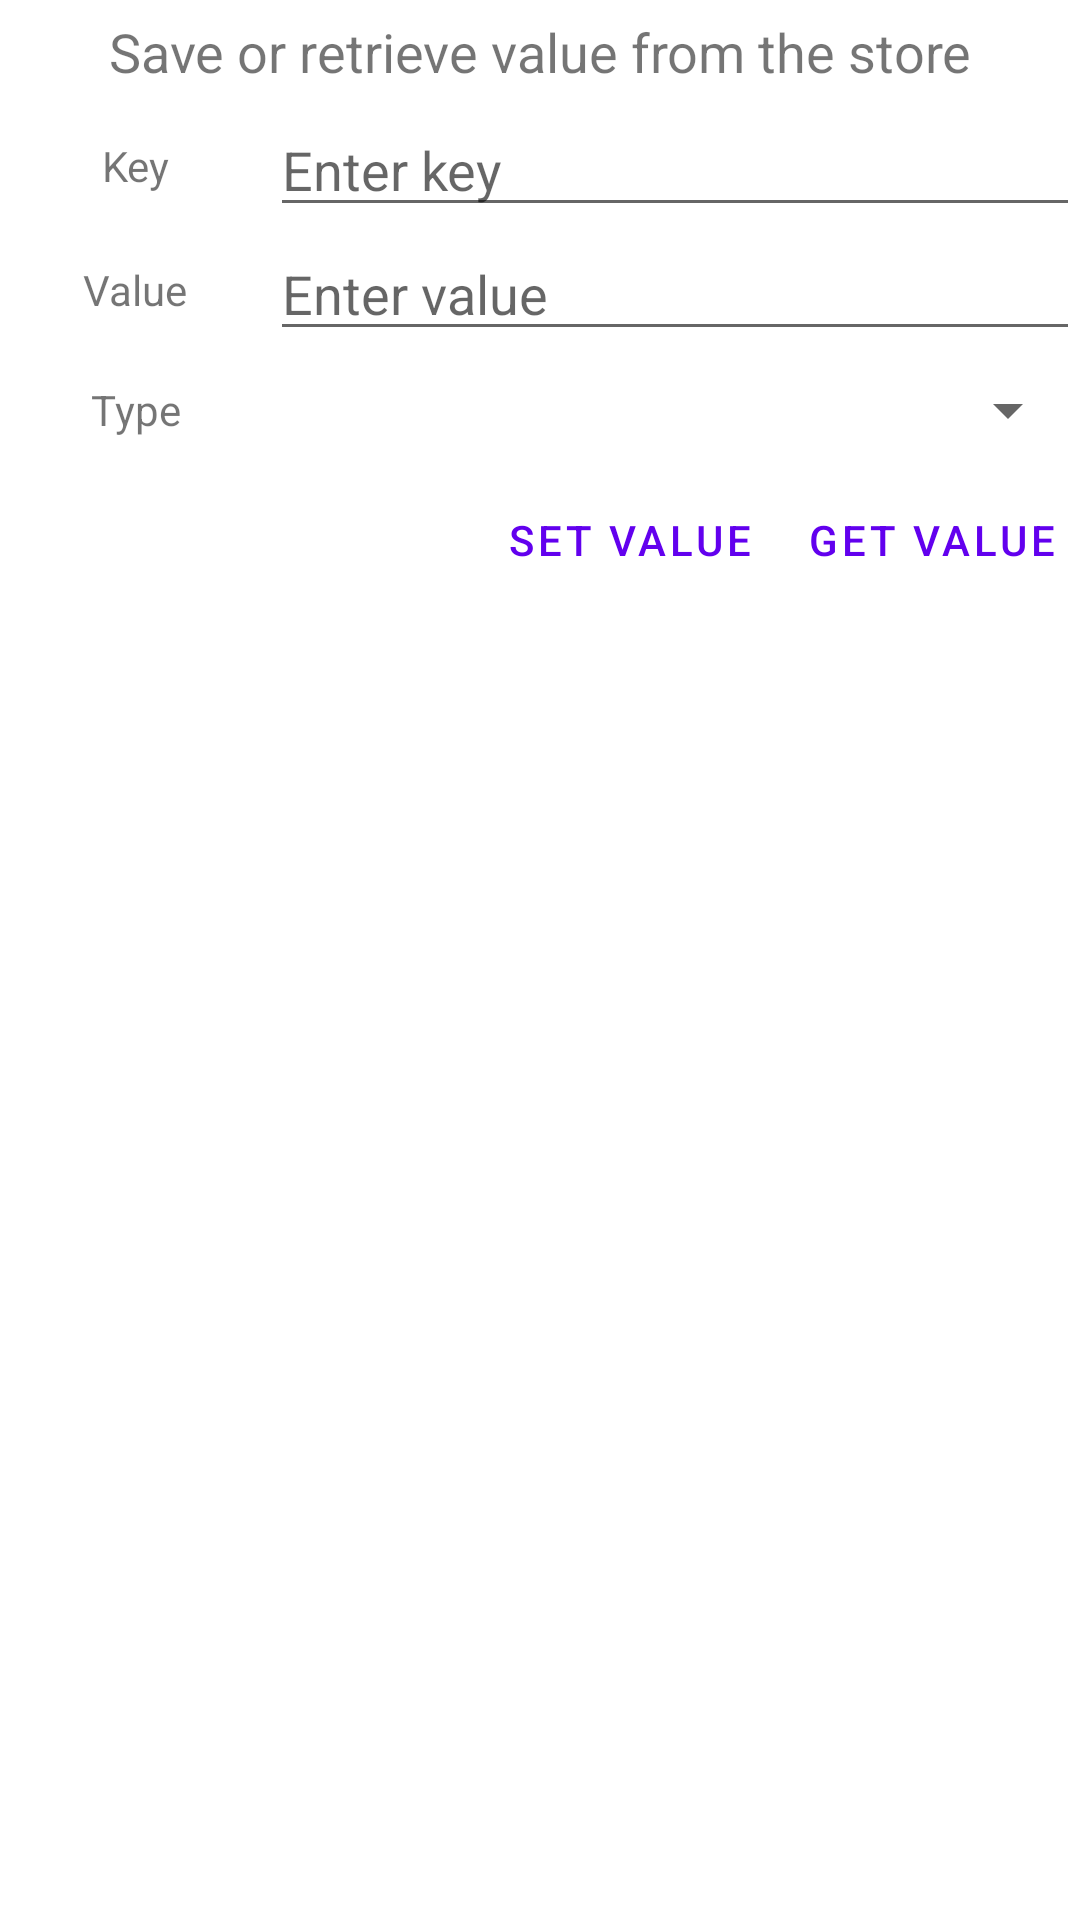

Android layout source for this screen:
<!-- AndroidManifest.xml: application theme AppTheme -->
<!-- res/layout/fragment_store.xml -->
<?xml version="1.0" encoding="utf-8"?>
<androidx.constraintlayout.widget.ConstraintLayout xmlns:android="http://schemas.android.com/apk/res/android"
    xmlns:app="http://schemas.android.com/apk/res-auto"
    android:layout_width="match_parent"
    android:layout_height="match_parent">

    <TextView
        android:id="@+id/mainLabel"
        android:layout_width="match_parent"
        android:layout_height="wrap_content"
        android:gravity="center"
        android:padding="5dp"
        android:text="@string/save_or_retrieve"
        android:textSize="18sp"
        app:layout_constraintEnd_toEndOf="parent"
        app:layout_constraintStart_toStartOf="parent"
        app:layout_constraintTop_toTopOf="parent" />

    <TextView
        android:id="@+id/label_key"
        android:layout_width="0dp"
        android:layout_height="wrap_content"
        android:gravity="center"
        android:padding="10dp"
        android:text="@string/key"
        app:layout_constraintBottom_toBottomOf="@+id/keyInput"
        app:layout_constraintEnd_toStartOf="@+id/guideline"
        app:layout_constraintHorizontal_bias="0.75"
        app:layout_constraintStart_toStartOf="parent"
        app:layout_constraintTop_toTopOf="@+id/keyInput" />

    <EditText
        android:id="@+id/keyInput"
        android:layout_width="0dp"
        android:layout_height="wrap_content"
        android:hint="@string/key_input"
        android:inputType="text"
        app:layout_constraintEnd_toEndOf="parent"
        app:layout_constraintStart_toEndOf="@+id/label_key"
        app:layout_constraintTop_toBottomOf="@+id/mainLabel" />

    <TextView
        android:id="@+id/label_value"
        android:layout_width="0dp"
        android:layout_height="wrap_content"
        android:gravity="center"
        android:padding="10dp"
        android:text="@string/value"
        app:layout_constraintBottom_toBottomOf="@+id/valueInput"
        app:layout_constraintEnd_toStartOf="@+id/guideline"
        app:layout_constraintStart_toStartOf="parent"
        app:layout_constraintTop_toTopOf="@+id/valueInput" />

    <EditText
        android:id="@+id/valueInput"
        android:layout_width="0dp"
        android:layout_height="wrap_content"
        android:hint="@string/value_input"
        android:inputType="text"
        app:layout_constraintEnd_toEndOf="parent"
        app:layout_constraintStart_toStartOf="@+id/guideline"
        app:layout_constraintTop_toBottomOf="@+id/keyInput" />

    <TextView
        android:id="@+id/label_type"
        android:layout_width="0dp"
        android:layout_height="wrap_content"
        android:gravity="center"
        android:padding="10dp"
        android:text="@string/type"
        app:layout_constraintEnd_toStartOf="@+id/guideline"
        app:layout_constraintStart_toStartOf="parent"
        app:layout_constraintTop_toBottomOf="@+id/valueInput" />

    <Spinner
        android:id="@+id/typeSelector"
        android:layout_width="0dp"
        android:layout_height="wrap_content"
        android:hint="@string/select_type"
        app:layout_constraintBottom_toBottomOf="@+id/label_type"
        app:layout_constraintEnd_toEndOf="parent"
        app:layout_constraintStart_toStartOf="@+id/guideline"
        app:layout_constraintTop_toTopOf="@+id/label_type" />

    <Button
        android:id="@+id/getValueBtn"
        style="?android:attr/buttonBarButtonStyle"
        android:layout_width="wrap_content"
        android:layout_height="wrap_content"
        android:text="@string/get_value"
        app:layout_constraintEnd_toEndOf="parent"
        app:layout_constraintTop_toBottomOf="@+id/label_type" />

    <Button
        android:id="@+id/setValueBtn"
        style="?android:attr/buttonBarButtonStyle"
        android:layout_width="wrap_content"
        android:layout_height="wrap_content"
        android:gravity="center"
        android:padding="10dp"
        android:text="@string/set_value"
        app:layout_constraintEnd_toStartOf="@+id/getValueBtn"
        app:layout_constraintTop_toBottomOf="@+id/label_type" />

    <View
        android:id="@+id/colorTest"
        android:layout_width="0dp"
        android:layout_height="20dp"
        app:layout_constraintEnd_toEndOf="parent"
        app:layout_constraintStart_toStartOf="parent"
        app:layout_constraintTop_toBottomOf="@+id/setValueBtn" />

    <androidx.constraintlayout.widget.Guideline
        android:id="@+id/guideline"
        android:layout_width="wrap_content"
        android:layout_height="wrap_content"
        android:orientation="vertical"
        app:layout_constraintGuide_percent="0.25" />

</androidx.constraintlayout.widget.ConstraintLayout>
<!-- resources referenced by this layout -->
<resources>
  <string name="get_value">Get value</string>
  <string name="key">Key</string>
  <string name="key_input">Enter key</string>
  <string name="save_or_retrieve">Save or retrieve value from the store</string>
  <string name="select_type">Select type</string>
  <string name="set_value">Set value</string>
  <string name="type">Type</string>
  <string name="value">Value</string>
  <string name="value_input">Enter value</string>
</resources>
